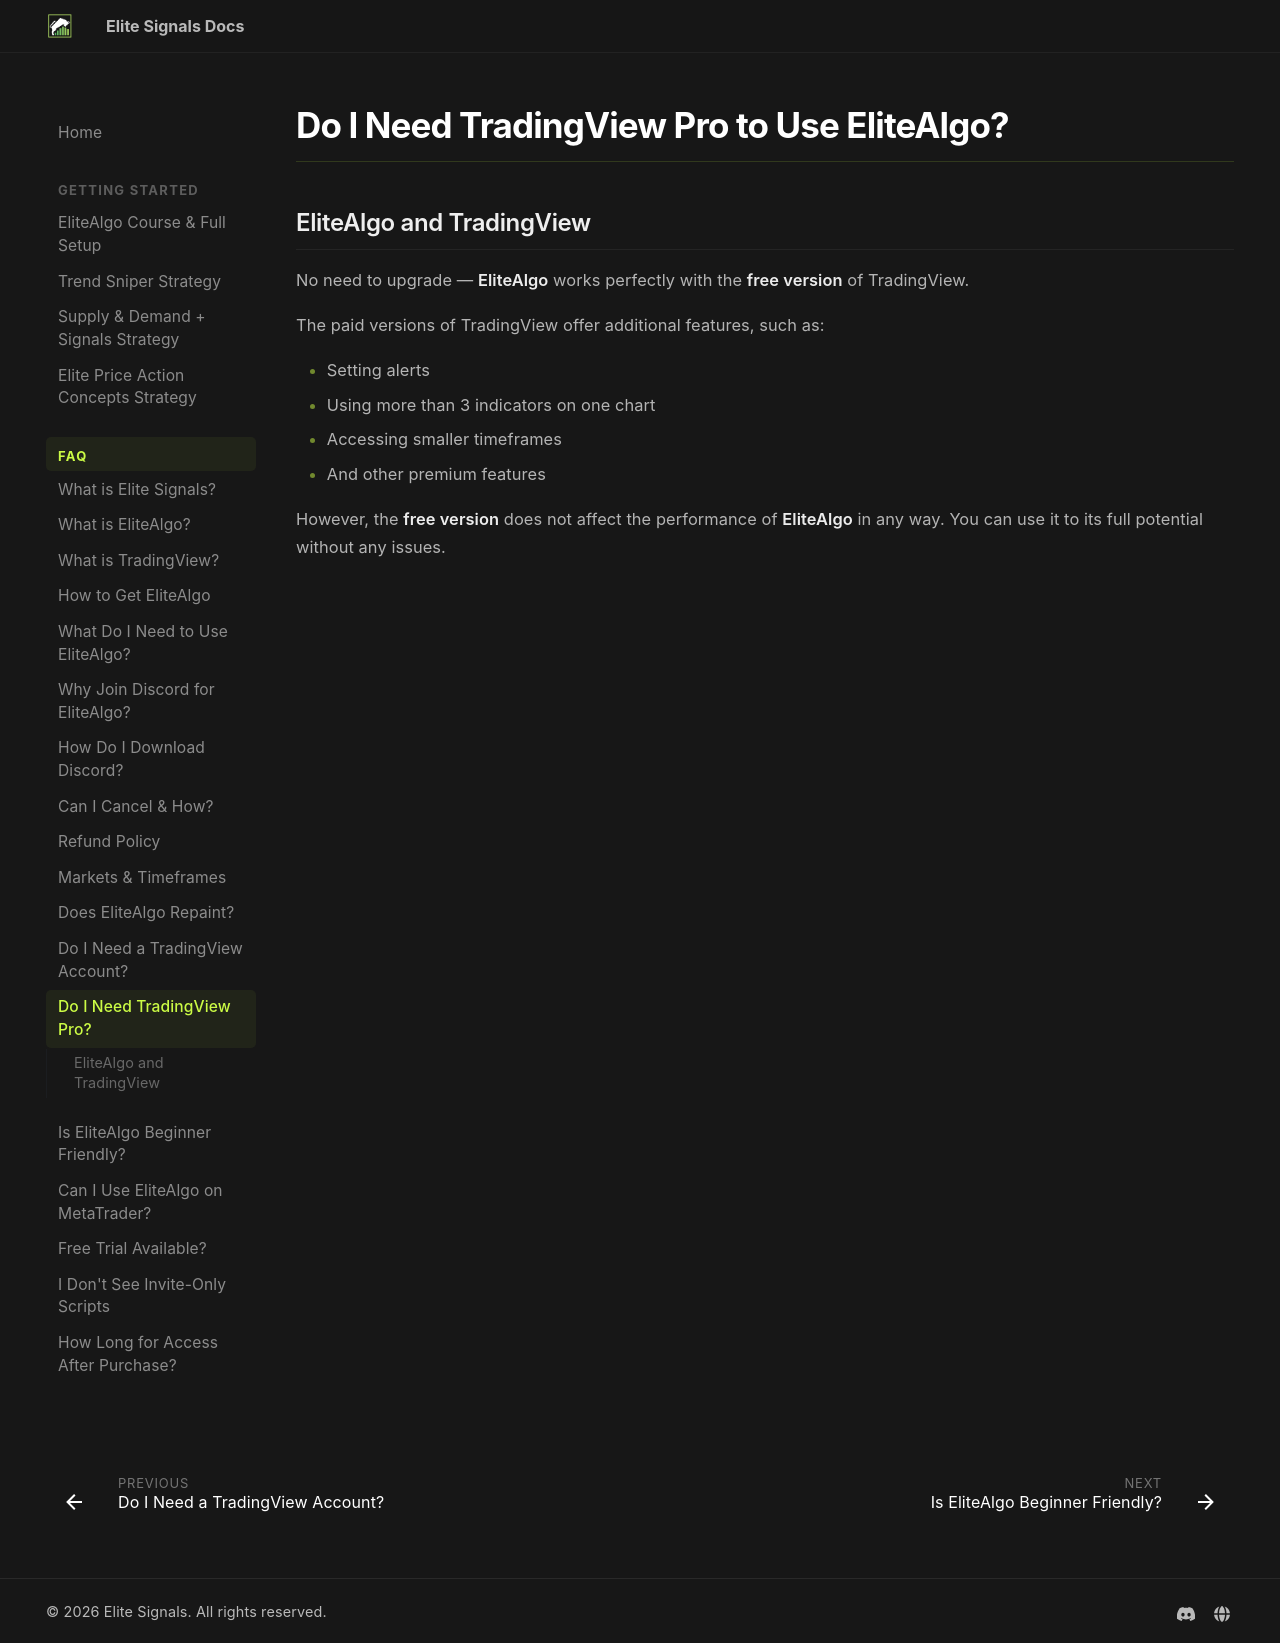

repository: myelitesignals/docs · page: faq/do-i-need-tradingview-pro/index.html · generator: mkdocs

# Do I Need TradingView Pro to Use EliteAlgo?

## EliteAlgo and TradingView

No need to upgrade — **EliteAlgo** works perfectly with the **free version** of TradingView.

The paid versions of TradingView offer additional features, such as:

- Setting alerts
- Using more than 3 indicators on one chart
- Accessing smaller timeframes
- And other premium features

However, the **free version** does not affect the performance of **EliteAlgo** in any way. You can use it to its full potential without any issues.
